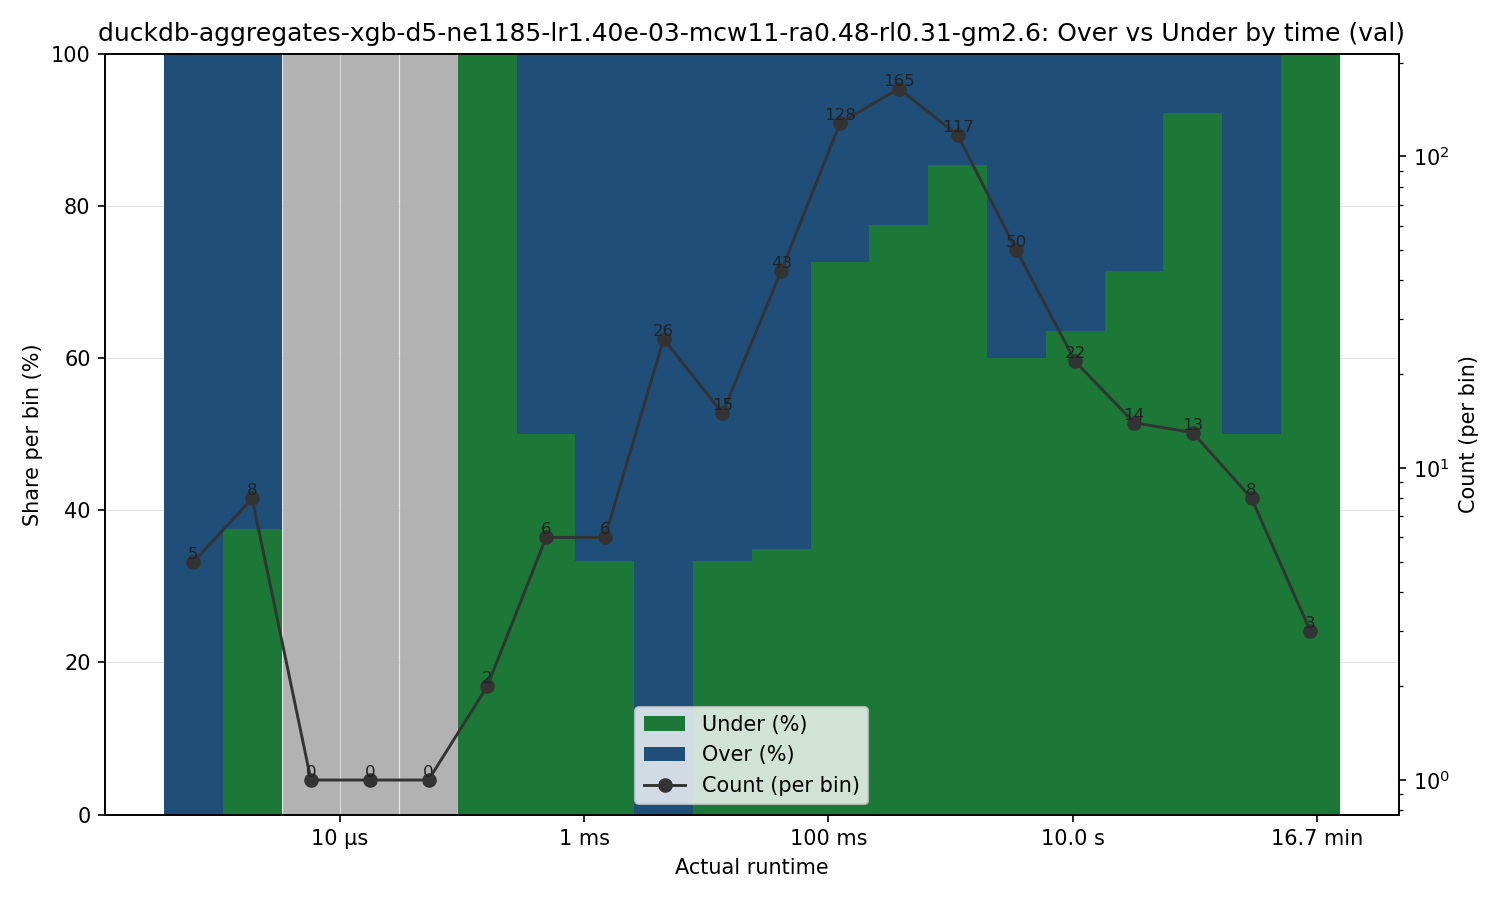

Source data for this figure (header and first rows):
bin_left, bin_right, bin_center, count, under_count, over_count, under_pct, over_pct
3.6099999999999986e-07, 1.0941186904003972e-06, 6.284718348777002e-07, 5, 0, 5, 0.0, 100.0
1.0941186904003972e-06, 3.316054594691083e-06, 1.9047722463432807e-06, 8, 3, 5, 37.5, 62.5
3.316054594691083e-06, 1.0050297258835538e-05, 5.77298314592835e-06, 0, 0, 0, 0.0, 0.0
1.0050297258835538e-05, 3.046043788080844e-05, 1.7496755566001922e-05, 0, 0, 0, 0.0, 0.0
3.046043788080844e-05, 9.231948588136508e-05, 5.3029161457423525e-05, 0, 0, 0, 0.0, 0.0
9.231948588136508e-05, 0.0002798, 0.0001607, 2, 2, 0, 100.0, 0.0
0.0002798, 0.000848, 0.0004871, 6, 3, 3, 50.0, 50.0
0.000848, 0.00257, 0.001476, 6, 2, 4, 33.33, 66.67
0.00257, 0.00779, 0.004474, 26, 0, 26, 0.0, 100.0
0.00779, 0.02361, 0.01356, 15, 5, 10, 33.33, 66.67
0.02361, 0.07155, 0.0411, 43, 15, 28, 34.88, 65.12
0.07155, 0.2169, 0.1246, 128, 93, 35, 72.66, 27.34
0.2169, 0.6573, 0.3775, 165, 128, 37, 77.58, 22.42
0.6573, 1.992, 1.144, 117, 100, 17, 85.47, 14.53
1.992, 6.038, 3.468, 50, 30, 20, 60.0, 40.0
6.038, 18.3, 10.51, 22, 14, 8, 63.64, 36.36
18.3, 55.46, 31.86, 14, 10, 4, 71.43, 28.57
55.46, 168.1, 96.55, 13, 12, 1, 92.31, 7.692
168.1, 509.4, 292.6, 8, 4, 4, 50.0, 50.0
509.4, 1544, 886.9, 3, 3, 0, 100.0, 0.0
